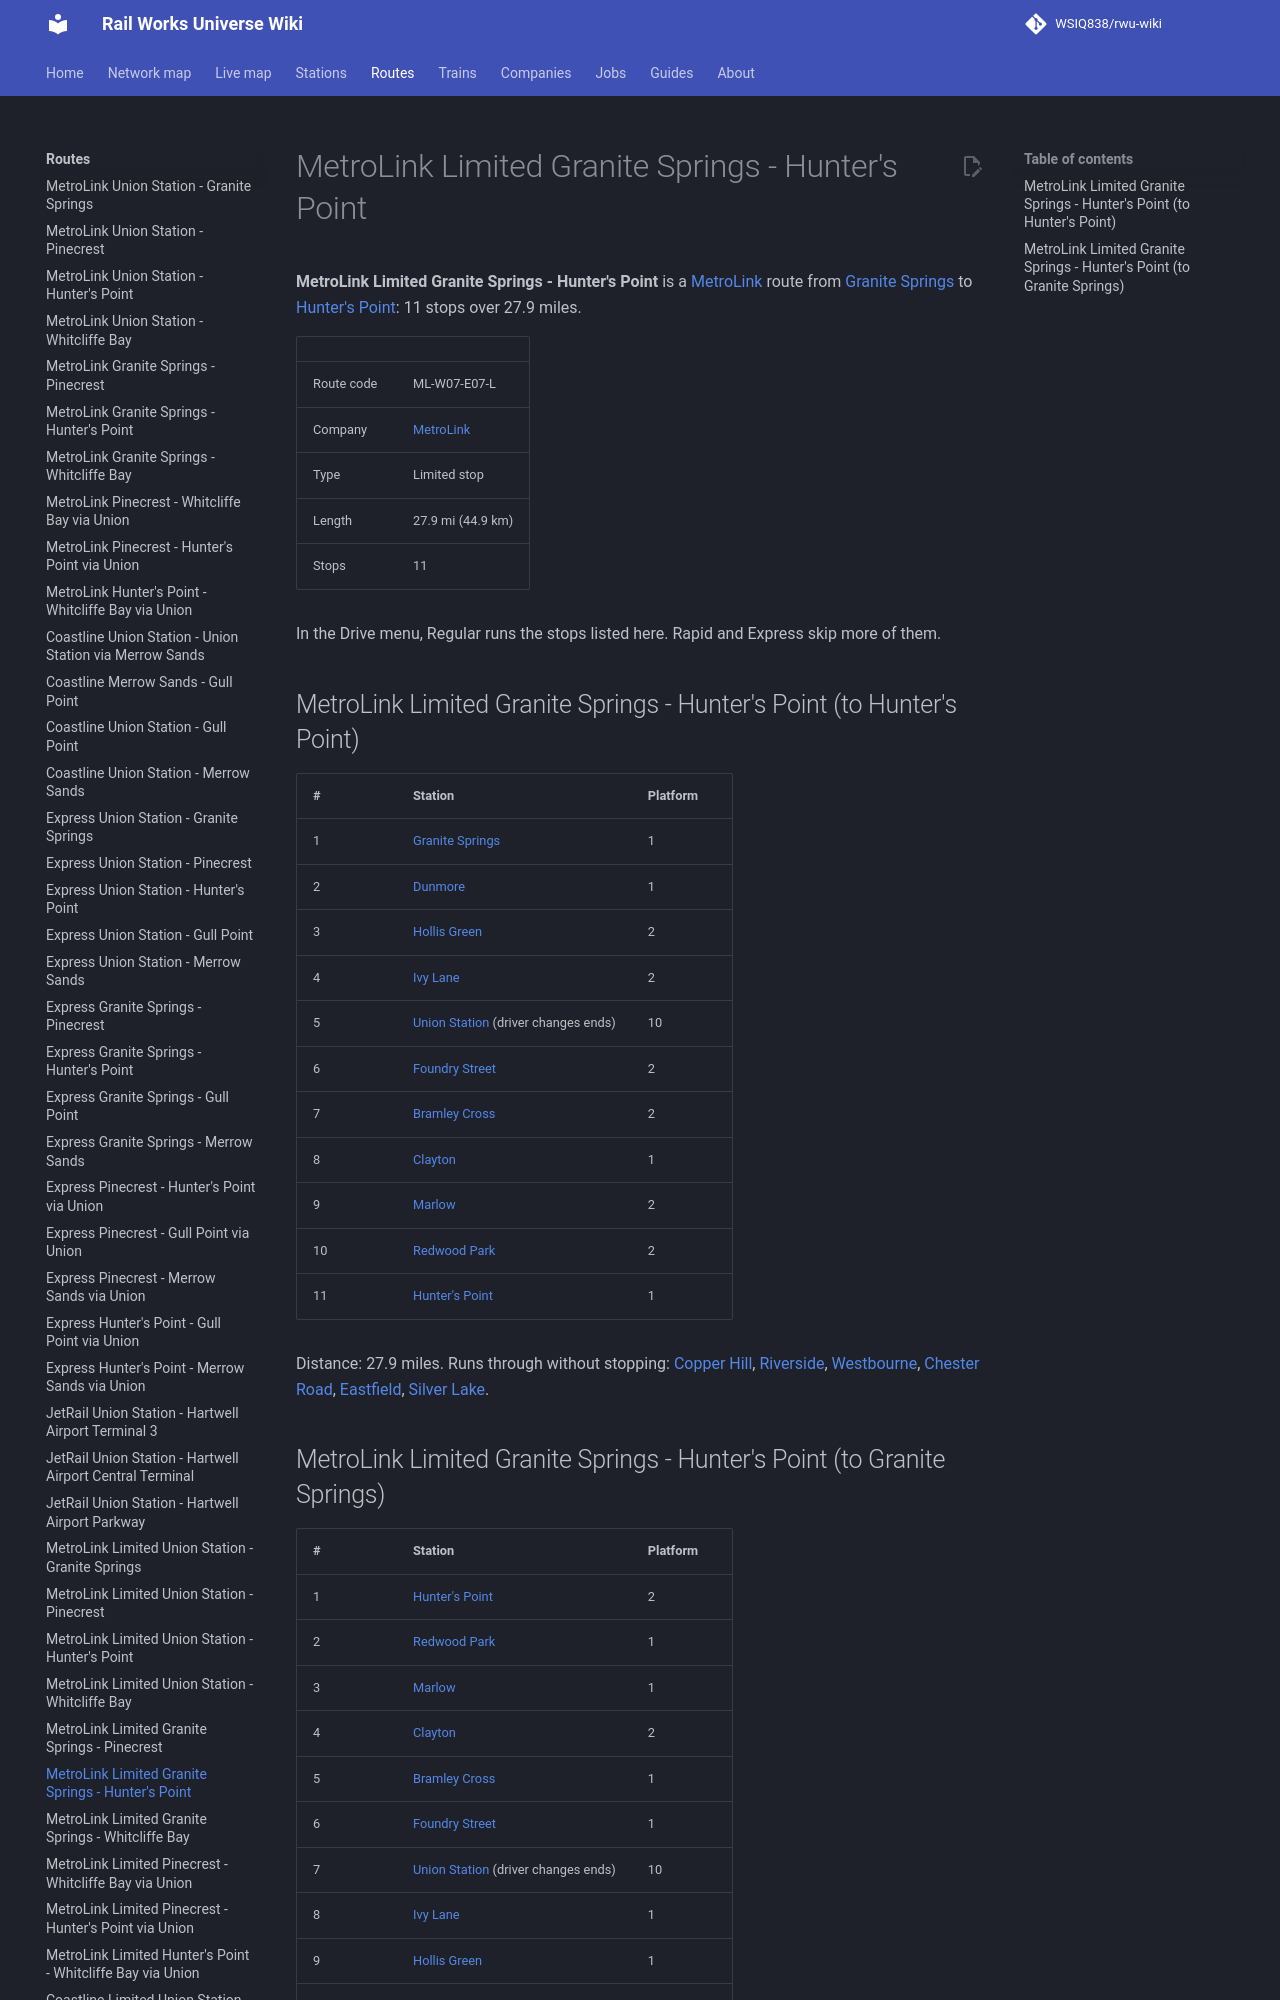

repository: WSIQ838/rwu-wiki · page: lines/ml-w07-e07-l/index.html · generator: mkdocs

# MetroLink Limited Granite Springs - Hunter's Point

**MetroLink Limited Granite Springs - Hunter's Point** is a [MetroLink](../companies/metrolink.md) route from [Granite Springs](../stations/granite-springs.md) to [Hunter's Point](../stations/hunter-s-point.md): 11 stops over 27.9 miles.

| | |
|---|---|
| Route code | ML-W07-E07-L |
| Company | [MetroLink](../companies/metrolink.md) |
| Type | Limited stop |
| Length | 27.9 mi (44.9 km) |
| Stops | 11 |

In the Drive menu, Regular runs the stops listed here. Rapid and Express skip more of them.

## MetroLink Limited Granite Springs - Hunter's Point (to Hunter's Point)

| # | Station | Platform |
|---|---|---|
| 1 | [Granite Springs](../stations/granite-springs.md) | 1 |
| 2 | [Dunmore](../stations/dunmore.md) | 1 |
| 3 | [Hollis Green](../stations/hollis-green.md) | 2 |
| 4 | [Ivy Lane](../stations/ivy-lane.md) | 2 |
| 5 | [Union Station](../stations/union-station.md) (driver changes ends) | 10 |
| 6 | [Foundry Street](../stations/foundry-street.md) | 2 |
| 7 | [Bramley Cross](../stations/bramley-cross.md) | 2 |
| 8 | [Clayton](../stations/clayton.md) | 1 |
| 9 | [Marlow](../stations/marlow.md) | 2 |
| 10 | [Redwood Park](../stations/redwood-park.md) | 2 |
| 11 | [Hunter's Point](../stations/hunter-s-point.md) | 1 |

Distance: 27.9 miles. Runs through without stopping: [Copper Hill](../stations/copper-hill.md), [Riverside](../stations/riverside.md), [Westbourne](../stations/westbourne.md), [Chester Road](../stations/chester-road.md), [Eastfield](../stations/eastfield.md), [Silver Lake](../stations/silver-lake.md).
